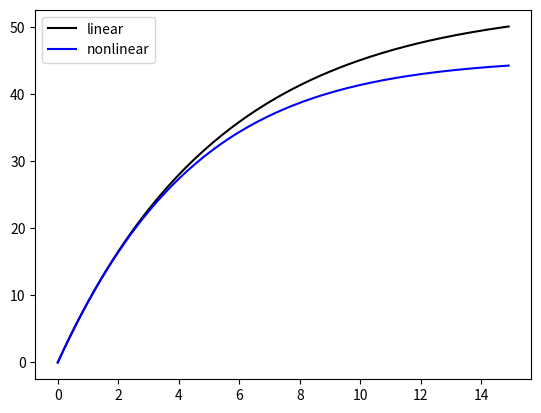

The script that saved this image:
import numpy as np
import matplotlib.pyplot as plt

g = 9.81
c = 12.5
m = 68.1
a = 8.3
b = 2.2
vmax = 46

def f_linear(t,v):
    return g - c*v/m

def f_nonlinear(t,v):
    return g - (c/m)*(v + a*((v/vmax)**b))

h = 0.1
t = np.arange(0,15,h)
v_linear = [0] # initial condition: v(0) = 0
v_nonlinear = [0]

for i in range(0,len(t)-1):
    v_linear.append(v_linear[i] + h*f_linear(t[i],v_linear[i]))
    v_nonlinear.append(v_nonlinear[i] + h*f_nonlinear(t[i],v_nonlinear[i]))


plt.plot(t,v_linear,'-k', label='linear')
plt.plot(t,v_nonlinear, '-b', label='nonlinear')
plt.legend()
plt.show()
